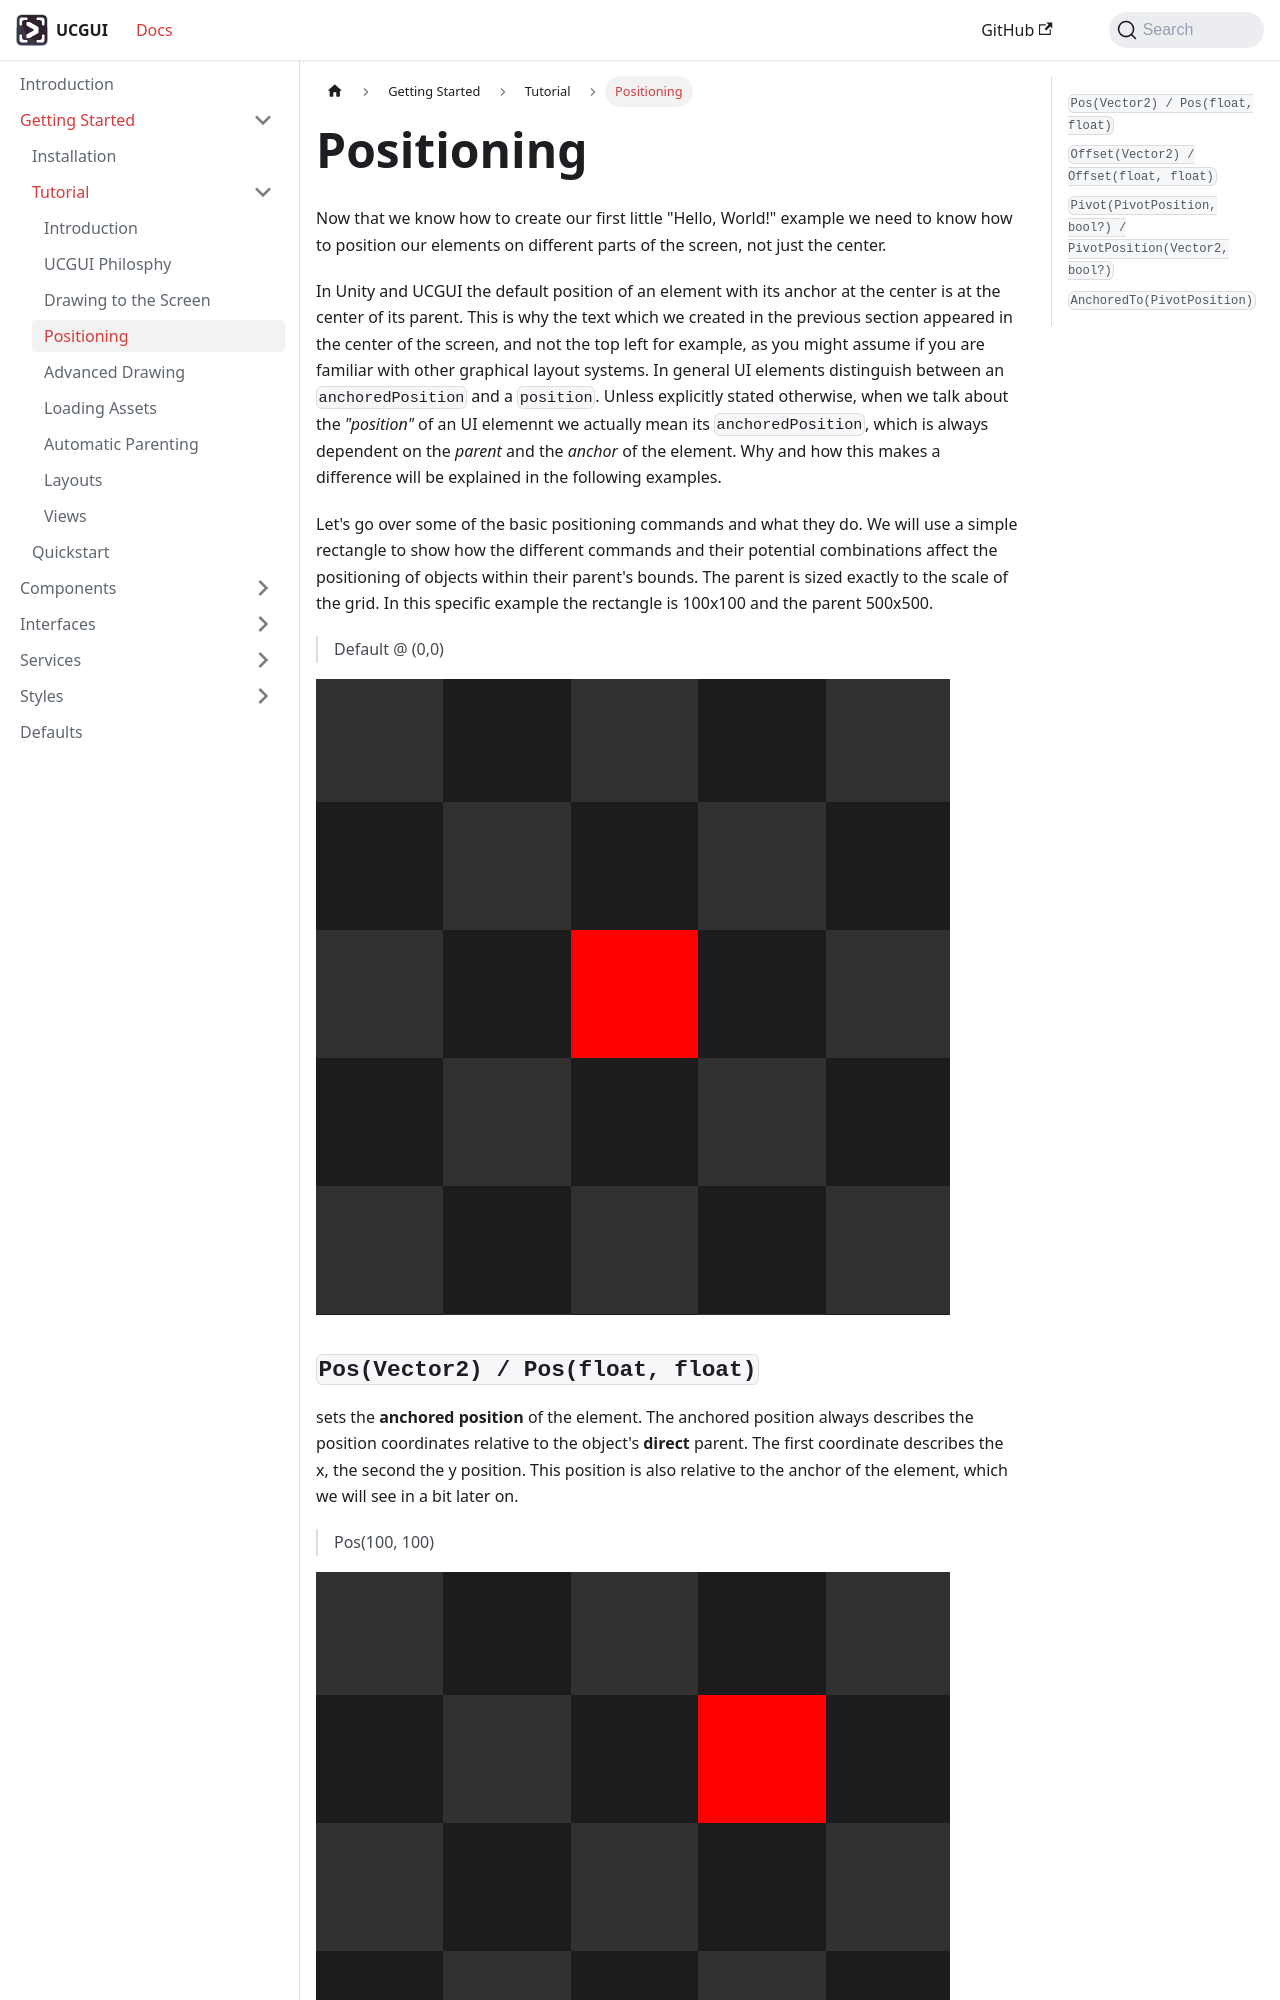

repository: GiorgioKalmund/ucgui-docs · page: docs/getting-started/tutorial/tutorial-positioning.html · generator: docusaurus

---
sidebar_position: 4
title: Positioning
---

Now that we know how to create our first little "Hello, World!" example we need to know how to position our elements on different parts of the screen, not just the center.

In Unity and UCGUI the default position of an element with its anchor at the center is at the center of its parent. 
This is why the text which we created in the previous section appeared in the center of the screen, and not the top left for example, as you might assume if you are familiar with other graphical layout systems.
In general UI elements distinguish between an `anchoredPosition` and a `position`. 
Unless explicitly stated otherwise, when we talk about the *"position"* of an UI elemennt we actually mean its `anchoredPosition`, which is always dependent on the *parent* and the *anchor* of the element. 
Why and how this makes a difference will be explained in the following examples.

Let's go over some of the basic positioning commands and what they do.
We will use a simple rectangle to show how the different commands and their potential
combinations affect the positioning of objects within their parent's bounds.
The parent is sized exactly to the scale of the grid. In this specific example 
the rectangle is 100x100 and the parent 500x500.

> Default @ (0,0)

![Default](../../../static/img/screenshot/positioning/default.png)
